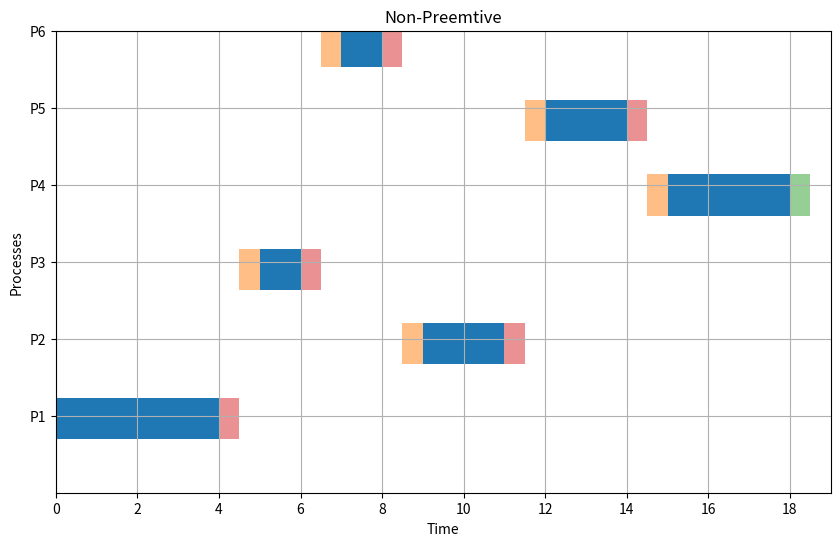

Recreate this plot in Python.
import matplotlib.pyplot as plt

def average(lst):
    return sum(lst) / len(lst)


def get_highest_priority_process(ready_queue, priorities1):
    highest_priority = float('inf')
    selected_process = None

    for process in ready_queue:
        if priorities1[process] < highest_priority:
            highest_priority = priorities1[process]
            selected_process = process

    return selected_process


def non_preemptive(p, at: list, cbt: list, priorities, cs=1):
    current_time = 0
    WT = [0] * p
    TT = [0] * p
    RT = [0] * p  # Response Time
    timeline = []
    ready_queue = []
    completed_processes = 0

    cbt1 = cbt.copy()
    priorities1 = priorities.copy()

    while completed_processes < p:
        for i in range(p):
            if at[i] <= current_time and i not in ready_queue and cbt1[i] > 0:
                ready_queue.append(i)

        if not ready_queue:
            current_time += 1
            continue

        selected_process = get_highest_priority_process(ready_queue, priorities1)

        if current_time < at[selected_process]:
            current_time = at[selected_process]

        start_time = current_time
        end_time = start_time + cbt1[selected_process]

        WT[selected_process] = start_time - at[selected_process]
        TT[selected_process] = end_time - at[selected_process]
        RT[selected_process] = start_time - at[selected_process]  # Response time

        timeline.append((selected_process + 1, start_time, end_time))

        current_time = end_time + cs

        cbt1[selected_process] = 0
        completed_processes += 1

        ready_queue.remove(selected_process)

    return WT, TT, RT, timeline


def plot_gantt_non_preemptive(timeline, cs):
    fig, ax = plt.subplots(figsize=(10, 6))
    half_cs = cs / 2  # Compute half of CS time

    for i, process in enumerate(timeline):
        index, start, end = process
        y_pos = index * 1.45
        ax.broken_barh([(start, end - start)], (y_pos - 0.4, 0.8), facecolors='tab:blue')
        if cs > 0 and i < len(timeline) - 1:
            cs_start = end
            ax.broken_barh([(cs_start, half_cs)], (y_pos - 0.4, 0.8), facecolors='tab:red', alpha=0.5)
        if cs > 0 and i < len(timeline) - 1:
            next_start = timeline[i + 1][1]
            cs_start_next = next_start - half_cs
            ax.broken_barh([(cs_start_next, half_cs)], ((timeline[i + 1][0] * 1.45) - 0.4, 0.8), facecolors='tab:orange', alpha=0.5)
    if cs > 0:
        last_process_end = timeline[-1][2]
        ax.broken_barh([(last_process_end, half_cs)], (y_pos - 0.4, 0.8), facecolors='tab:green', alpha=0.5)

    ax.set_ylim(0, len(timeline))
    ax.set_xlim(0, max(t[2] for t in timeline) + cs)
    ax.set_xlabel("Time")
    ax.set_ylabel("Processes")
    ax.set_yticks([t[0] * 1.5 for t in timeline])
    ax.set_yticklabels([f"P{t[0]}" for t in timeline])
    ax.grid(True)
    max_time = max(t[2] for t in timeline) + cs
    ax.set_xticks(range(0, max_time + 1, 2))
    plt.title("Non-Preemtive")
    plt.show()

p = 6
at = [0, 0, 1, 1, 2, 2]
cbt = [4, 2, 1, 3, 2, 1]
cs = 1
priority = [2, 3, 1, 4, 3, 1]

a, b, c, timeline = non_preemptive(p, at, cbt, priority, cs)
print("WT:", a)
print("TT:", b)
print("RT: ", c)
wtbar = average(a)
ttbar = average(b)
rtbar = average(c)
print("Average of WT: ", wtbar)
print("Average of TT: ", ttbar)
print("Average of RT: ", rtbar)

plot_gantt_non_preemptive(timeline, cs)

